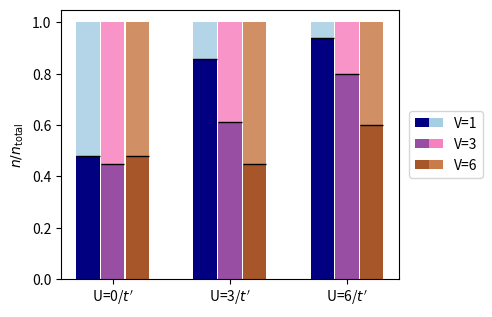

Write the Python code that produced this figure.
import matplotlib.pyplot as plt
import numpy as np
from matplotlib.patches import Rectangle
from matplotlib.legend_handler import HandlerBase

# Custom legend handler for stacked appearance
class HandlerSplitVerticalPatch(HandlerBase):
    def create_artists(self, legend, orig_handle, x0, y0, width, height, fontsize, trans):
        v = orig_handle['variant']
        # Left half = lower
        lower = Rectangle([x0, y0], width / 2, height, facecolor=colors[v], transform=trans)
        # Right half = upper
        upper = Rectangle([x0 + width / 2, y0], width / 2, height, facecolor=colors_upper[v], transform=trans)
        return [lower, upper]

# Data
data = {
    'U0V1': {'total': 0.48, 'lower': 0.23, 'upper': 0.25},
    'U0V3': {'total': 0.49, 'lower': 0.22, 'upper': 0.27},
    'U0V6': {'total': 0.5, 'lower': 0.24, 'upper': 0.26},
    'U3V1': {'total': 0.49, 'lower': 0.42, 'upper': 0.07},
    'U3V3': {'total': 0.49, 'lower': 0.30, 'upper': 0.19},
    'U3V6': {'total': 0.49, 'lower': 0.22, 'upper': 0.27},
    'U6V1': {'total': 0.50, 'lower': 0.47, 'upper': 0.03},
    'U6V3': {'total': 0.50, 'lower': 0.40, 'upper': 0.10},
    'U6V6': {'total': 0.50, 'lower': 0.30, 'upper': 0.20},
}

groups = ['U0', 'U3', 'U6']
variants = ['V1', 'V3', 'V6']
colors = {'V1': 'navy', 'V3': '#984ea3', 'V6': '#a65628'}
colors_upper = {'V1': '#a6cee3', 'V3': '#f781bf', 'V6': '#c97b4a'}
#colors=['#a6cee3','#f781bf','#c97b4a','#64b5cd']

# Plotting parameters
bar_width = 0.2
inner_spacing = 0.21
group_spacing = 1

fig, ax = plt.subplots(figsize=(5, 3.5))

group_centers = []
x_positions = []
x_labels = []
bar_idx = 0

for g_idx, group in enumerate(groups):
    group_xs = []
    for v_idx, v in enumerate(variants):
        key = group + v
        if key in data:
            xpos = g_idx * group_spacing + v_idx * inner_spacing
            total=data[key]['total']
            lower = data[key]['lower']/total
            upper = data[key]['upper']/total
            color_lower = colors[v]
            color_upper = colors_upper[v]

            # Base bar (lower)
            ax.bar(xpos, lower, width=bar_width, color=color_lower, label=v if g_idx == 0 else "")
            # Stacked transparent bar (upper)
            ax.bar(xpos, upper, width=bar_width, bottom=lower, color=color_upper,alpha=0.85)
            ax.hlines(y=lower, xmin=xpos - bar_width/2, xmax=xpos + bar_width/2, color='black', linewidth=1)

            group_xs.append(xpos)
            #x_positions.append(xpos)
            #x_labels.append(f'{group}{v}')
    group_center = np.mean(group_xs)
    group_centers.append(group_center)
    x_labels.append(rf'U={group[1]}/$t^\prime$')

right_edge = group_xs[-1] + 3 * bar_width
# Formatting
ax.set_xticks(group_centers)
ax.set_xticklabels(x_labels, fontsize=10)
ax.set_ylabel(r'$n/n_{\text{total}}$')
#ax.set_title('Grouped and Stacked Bar Plot by U and V')

# Legend (only once per V)
handles = [plt.Rectangle((0, 0), 1, 1, color=color) for color in colors.values()]
legend_labels = [f'V={v[1]}' for v in variants]

# Create custom legend handles
custom_handles = [{'variant': v} for v in variants]

# Add legend
ax.legend(custom_handles, legend_labels, loc='center right',
          handler_map={dict: HandlerSplitVerticalPatch()},
          bbox_to_anchor=(1.27, 0.5)
          )

#ax.legend(handles, labels, loc='upper right')
fig.subplots_adjust(right=0.8)
#plt.tight_layout()
plt.show()
